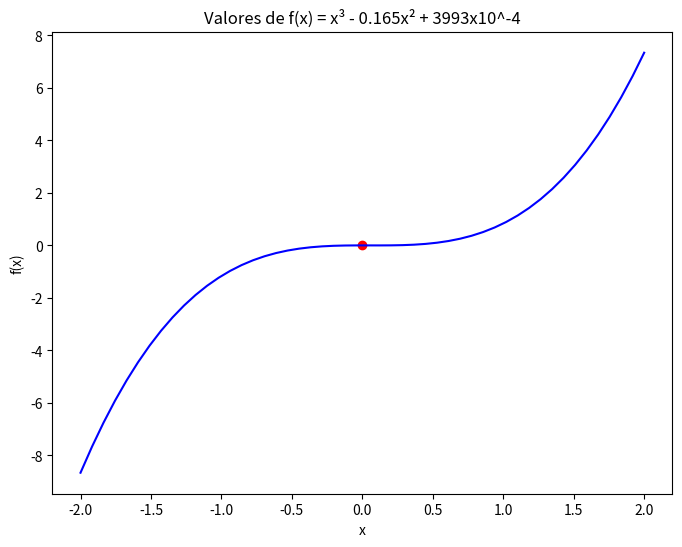
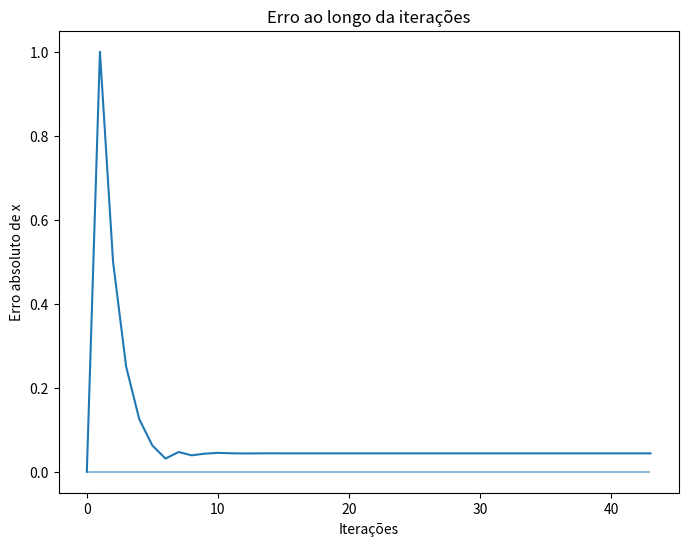

Write Python code to recreate these figures, in order.
import numpy as np
import matplotlib.pyplot as plt

a = -2
b = 2
x = np.linspace(a, b)
y = (x**3) - (0.165 * (x**2)) + 0.0003993

plt.figure(dpi=400, figsize=(8, 6))
plt.title("Valores de f(x) = x³ - 0.165x² + 3993x10^-4")
plt.plot(x, y, 'b')
plt.scatter(0, 0, c="red")
plt.ylabel("f(x)")
plt.xlabel("x")
plt.show()

a_alg = a
b_alg = b
FTOL = 1e-15

p = (a_alg + b_alg) / 2
fp = (p**3) - (0.165 * (p**2)) + 0.0003993
qtd_itr = 1
ps_encontrados = [p]

while np.abs(fp) > FTOL:
    if ((a_alg**3) - (0.165 * (a_alg**2)) + 0.0003993) * fp < 0:
        b_alg = p
    else:
        a_alg = p

    qtd_itr = qtd_itr + 1
    p = (a_alg + b_alg) / 2
    ps_encontrados.append(p)
    fp = (p**3) - (0.165 * (p**2)) + 0.0003993

print("Quantidade de interação até convergir:", qtd_itr)
print("Erro de aproximação da função:", np.abs(fp))
print("Erro do x:", np.abs(p - 0))
print("Resultado encontrado:", p)
print("Resultado esperado:", -0.044)

plt.figure(dpi=400, figsize=(8, 6))
plt.title("Erro ao longo da iterações")
plt.plot(np.arange(qtd_itr), np.abs(np.array(ps_encontrados) - 0))
plt.hlines(y=0, xmin=0, xmax=qtd_itr - 1, alpha=0.5)
plt.xlabel("Iterações")
plt.ylabel("Erro absoluto de x")
plt.show()
